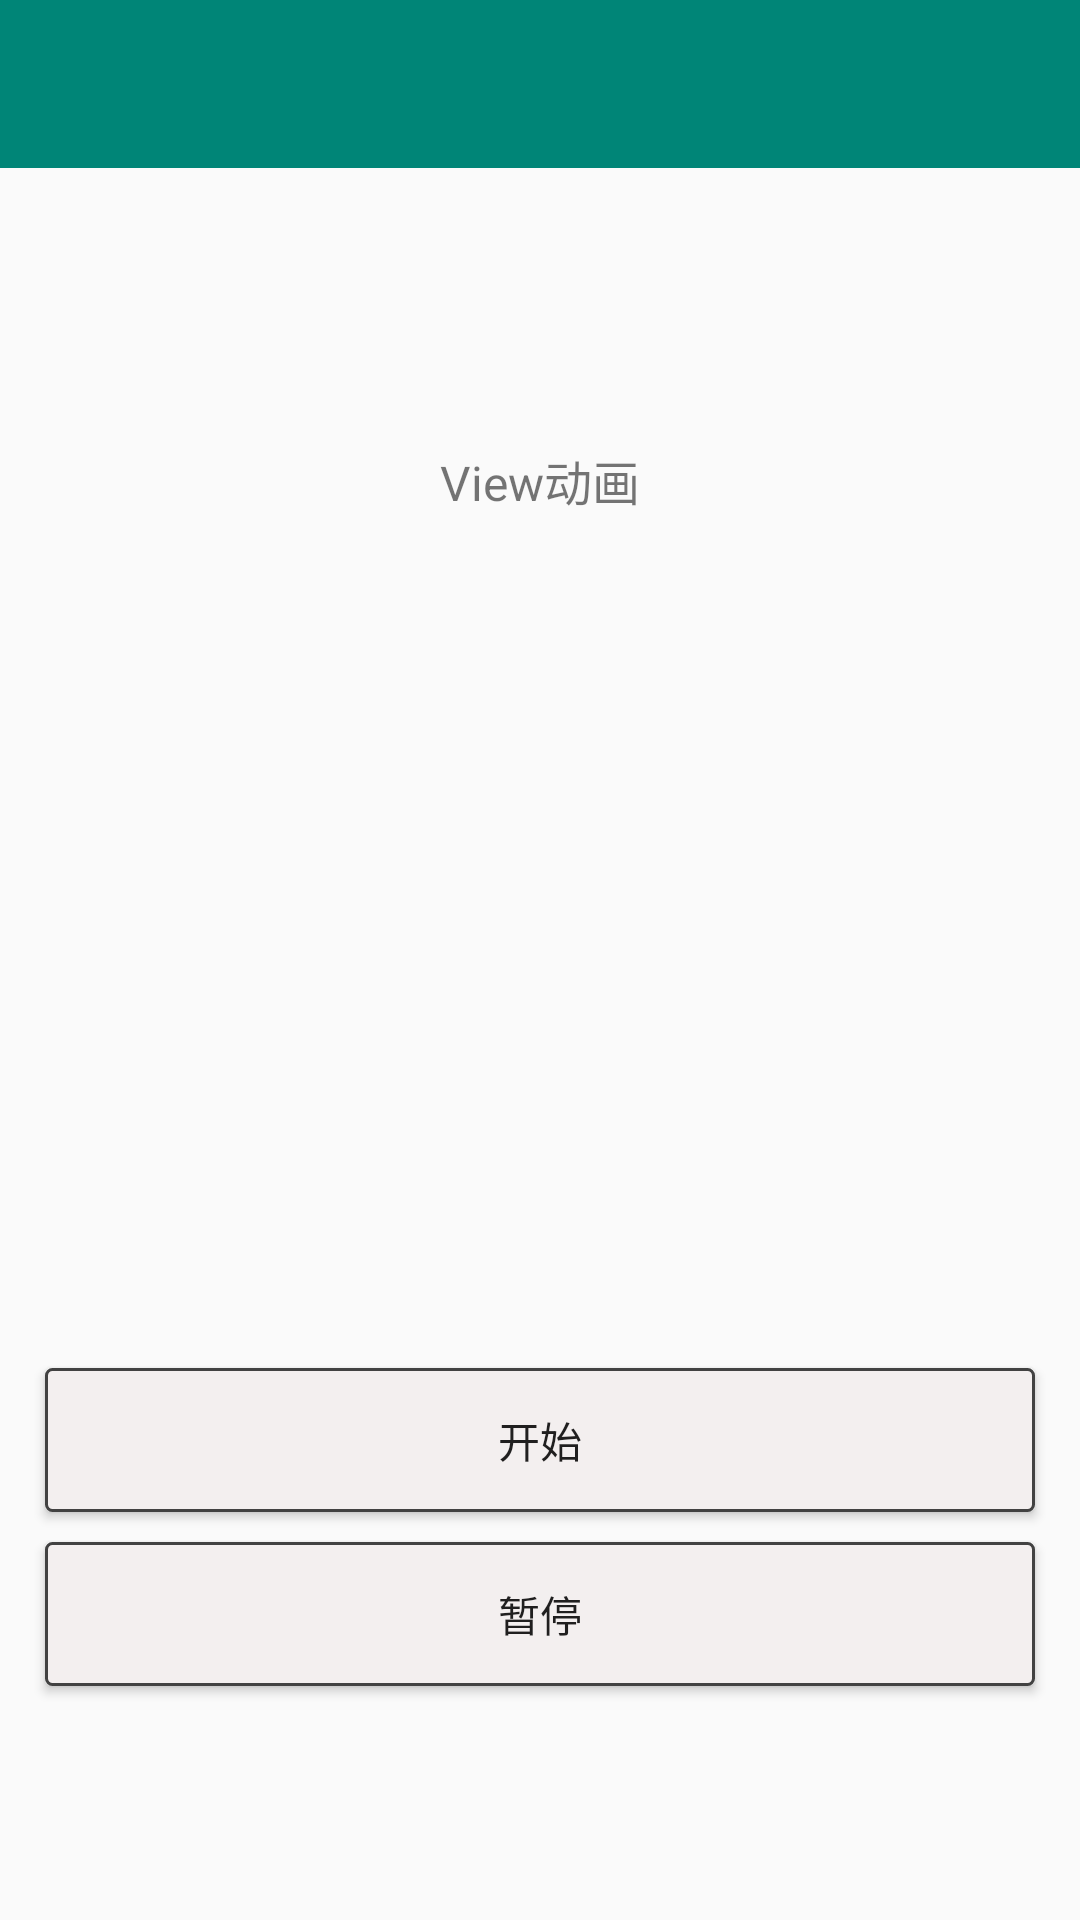

Reconstruct the res/layout file that produces this screen, plus the resources it refers to.
<!-- AndroidManifest.xml: application theme AppTheme -->
<!-- res/layout/activity_view.xml -->
<?xml version="1.0" encoding="utf-8"?>
<androidx.constraintlayout.widget.ConstraintLayout xmlns:android="http://schemas.android.com/apk/res/android"
    xmlns:app="http://schemas.android.com/apk/res-auto"
    xmlns:tools="http://schemas.android.com/tools"
    android:layout_width="match_parent"
    android:layout_height="match_parent"
    tools:context=".activity.ViewActivity">

    <androidx.appcompat.widget.Toolbar
        android:id="@+id/toolbar"
        android:layout_width="match_parent"
        android:layout_height="?attr/actionBarSize"
        android:background="@color/colorPrimary"
        android:theme="@style/ThemeOverlay.AppCompat.Dark.ActionBar"
        app:layout_constraintTop_toTopOf="parent"
        app:popupTheme="@style/ThemeOverlay.AppCompat.Light">

    </androidx.appcompat.widget.Toolbar>


    <TextView
        android:layout_width="match_parent"
        android:layout_height="wrap_content"
        android:gravity="center"
        android:text="View动画"
        android:textSize="16sp"
        app:layout_constraintBottom_toTopOf="@id/iv_show_center"
        app:layout_constraintLeft_toLeftOf="parent"
        app:layout_constraintRight_toRightOf="parent"
        app:layout_constraintTop_toTopOf="parent" />

    <ImageView
        android:id="@+id/iv_show_center"
        android:layout_width="wrap_content"
        android:layout_height="wrap_content"
        android:background="@drawable/ic_launcher_background"
        app:layout_constraintBottom_toBottomOf="parent"
        app:layout_constraintLeft_toLeftOf="parent"
        app:layout_constraintRight_toRightOf="parent"
        app:layout_constraintTop_toTopOf="parent" />

    <Button
        android:id="@+id/bt_start"
        android:layout_width="match_parent"
        android:layout_height="wrap_content"
        android:layout_marginLeft="15dp"
        android:layout_marginRight="15dp"
        android:background="@drawable/bg_bt_shape"
        android:text="开始"
        app:layout_constraintBottom_toBottomOf="parent"
        app:layout_constraintLeft_toLeftOf="parent"
        app:layout_constraintRight_toRightOf="parent"
        app:layout_constraintTop_toBottomOf="@id/iv_show_center" />

    <Button
        android:id="@+id/bt_stop"
        android:layout_width="match_parent"
        android:layout_height="wrap_content"
        android:layout_marginLeft="15dp"
        android:layout_marginTop="10dp"
        android:layout_marginRight="15dp"
        android:background="@drawable/bg_bt_shape"
        android:text="暂停"
        app:layout_constraintLeft_toLeftOf="parent"
        app:layout_constraintRight_toRightOf="parent"
        app:layout_constraintTop_toBottomOf="@id/bt_start" />

</androidx.constraintlayout.widget.ConstraintLayout>
<!-- resources referenced by this layout -->
<resources>
  <color name="colorPrimary">#008577</color>
  <!-- drawable bg_bt_shape (drawable) -->
  <?xml version="1.0" encoding="utf-8"?>
  <shape xmlns:android="http://schemas.android.com/apk/res/android"
      android:shape="rectangle">
      <solid android:color="#F3EFEF" ></solid>
      <corners android:radius="2dp"></corners>
      <stroke android:width="1dp" android:color="@color/cardview_dark_background"></stroke>
  
  </shape>
  <style name="AppTheme" parent="Theme.AppCompat.Light.NoActionBar">
          
          <item name="colorPrimary">@color/colorPrimary</item>
          <item name="colorPrimaryDark">@color/colorPrimaryDark</item>
          <item name="colorAccent">@color/colorAccent</item>
      </style>
  <color name="colorPrimaryDark">#00574B</color>
  <color name="colorAccent">#D81B60</color>
</resources>
